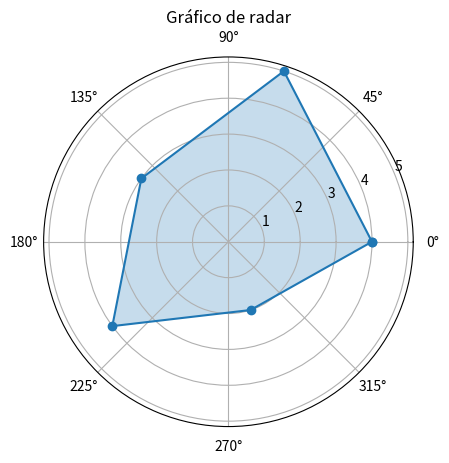

Source code (Python):
import matplotlib.pyplot as plt
import numpy as np

labels = np.array(['A', 'B', 'C', 'D', 'E'])
data = np.array([4,5,3,4,2])


angles = np.linspace(0, 2 * np.pi, len(labels), endpoint=False)
data = np.concatenate((data,[data[0]]))
angles =np.concatenate((angles,[angles[0]]))

plt.polar(angles,data, marker='o')
plt.fill(angles,data,alpha=0.25)
plt.title('Gráfico de radar')
plt.show()